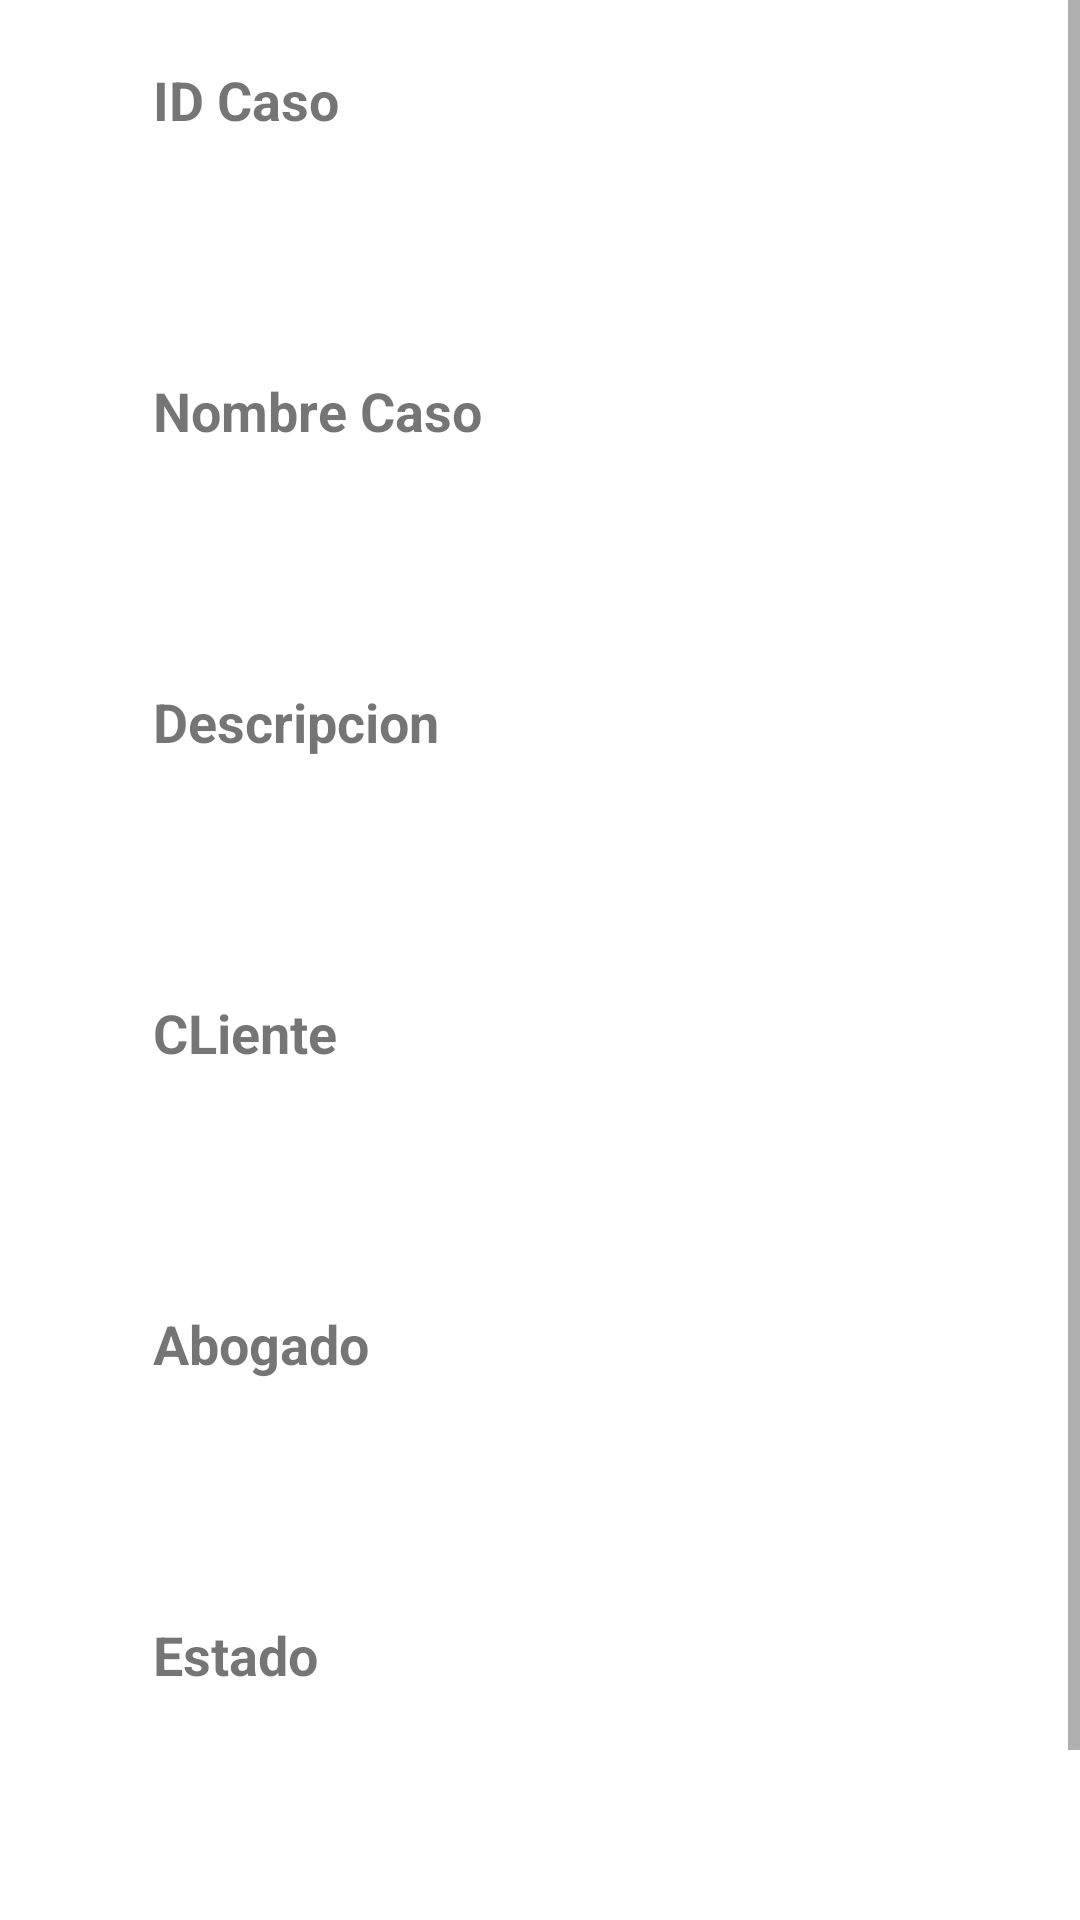

Produce the Android XML layout that renders to this screen, including the resource entries it uses.
<!-- AndroidManifest.xml: application theme Theme.AbogaCord -->
<!-- res/layout/fragment_detalles.xml -->
<ScrollView xmlns:android="http://schemas.android.com/apk/res/android"
    android:layout_width="match_parent"
    android:layout_height="match_parent">

    <LinearLayout
        android:layout_width="match_parent"
        android:layout_height="wrap_content"
        android:orientation="vertical"
        android:padding="16dp">

        <TextView
            android:id="@+id/txtIdCasoV"
            android:layout_width="match_parent"
            android:layout_height="wrap_content"
            android:text="ID Caso"
            android:textSize="18sp"
            android:layout_marginTop="5dp"
            android:layout_marginRight="35dp"
            android:layout_marginLeft="35dp"
            android:textStyle="bold" />


        <EditText
            android:id="@+id/txtIdCaso"
            android:layout_width="match_parent"
            android:layout_height="wrap_content"
            android:layout_marginTop="15dp"
            android:layout_marginRight="35dp"
            android:layout_marginLeft="35dp"
            android:layout_marginBottom="35dp"
            android:background="@null"
            android:textSize="18sp"
            android:enabled="false" />

        <TextView
            android:id="@+id/txtNombreV"
            android:layout_width="match_parent"
            android:layout_height="wrap_content"
            android:text="Nombre Caso"
            android:textSize="18sp"
            android:layout_marginTop="5dp"
            android:layout_marginRight="35dp"
            android:layout_marginLeft="35dp"
            android:textStyle="bold" />


        <EditText
            android:id="@+id/txtNombre"
            android:layout_width="match_parent"
            android:layout_height="wrap_content"
            android:layout_marginTop="15dp"
            android:layout_marginRight="35dp"
            android:layout_marginLeft="35dp"
            android:layout_marginBottom="35dp"
            android:background="@null"
            android:textSize="18sp"
            android:enabled="false" />

        <TextView
            android:id="@+id/txtDescripcionV"
            android:layout_width="match_parent"
            android:layout_height="wrap_content"
            android:text="Descripcion"
            android:textSize="18sp"
            android:layout_marginTop="5dp"
            android:layout_marginRight="35dp"
            android:layout_marginLeft="35dp"
            android:textStyle="bold" />


        <EditText
            android:id="@+id/txtDescripcion"
            android:layout_width="match_parent"
            android:layout_height="wrap_content"
            android:layout_marginTop="15dp"
            android:layout_marginRight="35dp"
            android:layout_marginLeft="35dp"
            android:layout_marginBottom="35dp"
            android:background="@null"
            android:textSize="18sp"
            android:enabled="false" />

        <TextView
            android:id="@+id/txtcedulaClienteV"
            android:layout_width="match_parent"
            android:layout_height="wrap_content"
            android:text="CLiente"
            android:textSize="18sp"
            android:layout_marginTop="5dp"
            android:layout_marginRight="35dp"
            android:layout_marginLeft="35dp"
            android:textStyle="bold" />


        <EditText
            android:id="@+id/txtCedulaCliente"
            android:layout_width="match_parent"
            android:layout_height="wrap_content"
            android:layout_marginTop="15dp"
            android:layout_marginRight="35dp"
            android:layout_marginLeft="35dp"
            android:layout_marginBottom="35dp"
            android:background="@null"
            android:textSize="18sp"
            android:enabled="false" />

        <TextView
            android:id="@+id/txtcedulaAbogadoV"
            android:layout_width="match_parent"
            android:layout_height="wrap_content"
            android:text="Abogado"
            android:textSize="18sp"
            android:layout_marginTop="5dp"
            android:layout_marginRight="35dp"
            android:layout_marginLeft="35dp"
            android:textStyle="bold" />


        <EditText
            android:id="@+id/txtCedulaAbogado"
            android:layout_width="match_parent"
            android:layout_height="wrap_content"
            android:layout_marginTop="15dp"
            android:layout_marginRight="35dp"
            android:layout_marginLeft="35dp"
            android:layout_marginBottom="35dp"
            android:background="@null"
            android:textSize="18sp"
            android:enabled="false" />

        <TextView
            android:id="@+id/txtestadoV"
            android:layout_width="match_parent"
            android:layout_height="wrap_content"
            android:text="Estado"
            android:textSize="18sp"
            android:layout_marginTop="5dp"
            android:layout_marginRight="35dp"
            android:layout_marginLeft="35dp"
            android:textStyle="bold" />

        <EditText
            android:id="@+id/txtEstado"
            android:layout_width="match_parent"
            android:layout_height="wrap_content"
            android:layout_marginTop="15dp"
            android:layout_marginRight="35dp"
            android:layout_marginLeft="35dp"
            android:layout_marginBottom="35dp"
            android:background="@null"
            android:textSize="18sp"
            android:enabled="false" />

        <LinearLayout
            android:layout_width="match_parent"
            android:layout_height="match_parent">
            <Button
                android:id="@+id/btnRegresar"
                android:layout_width="wrap_content"
                android:layout_height="wrap_content"
                android:text="Regresar"
                android:layout_marginLeft="30dp"
                android:textSize="18sp" />

            <Button
                android:id="@+id/btnBorrar"
                android:layout_width="wrap_content"
                android:layout_height="wrap_content"
                android:text="Borrar"
                android:layout_marginLeft="30dp"

                android:textSize="18sp" />

        </LinearLayout>


    </LinearLayout>

</ScrollView>
<!-- resources referenced by this layout -->
<resources>
  <style name="Theme.AbogaCord" parent="Theme.MaterialComponents.DayNight.DarkActionBar">
          
          <item name="colorPrimary">@color/purple_500</item>
          <item name="colorPrimaryVariant">@color/purple_700</item>
          <item name="colorOnPrimary">@color/white</item>
          
          <item name="colorSecondary">@color/teal_200</item>
          <item name="colorSecondaryVariant">@color/teal_700</item>
          <item name="colorOnSecondary">@color/black</item>
          
          <item name="android:statusBarColor">?attr/colorPrimaryVariant</item>
          
      </style>
  <color name="purple_500">#348C24</color>
  <color name="purple_700">#348C24</color>
  <color name="white">#FFFFFFFF</color>
  <color name="teal_200">#84C34C</color>
  <color name="teal_700">#8BC34A</color>
  <color name="black">#FF000000</color>
</resources>
